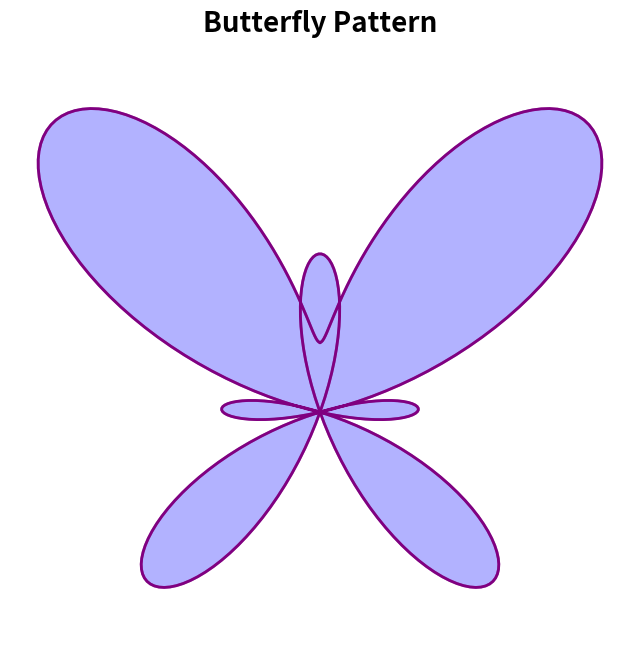

Here is the Python script that generated this plot:
import numpy as np
import matplotlib.pyplot as plt

t = np.linspace(0, 2 * np.pi, 360)
x = np.sin(t) * (np.exp(np.cos(t)) - 2 * np.cos(4 * t))
y = np.cos(t) * (np.exp(np.cos(t)) - 2 * np.cos(4 * t))

plt.figure(figsize=(8, 8))

plt.plot(x, y, color='purple', linewidth=2)
plt.plot(-x, y, color='purple', linewidth=2, alpha=0.5)  # Mirror image for the other side
plt.fill(x, y, color='blue', alpha=0.3)  # Fill the butterfly shape

plt.title('Butterfly Pattern', fontsize=20, fontweight='bold')
plt.axis('equal')
plt.axis('off')
plt.show()